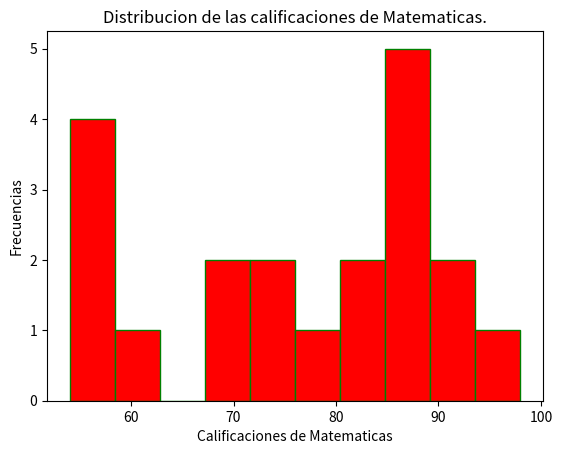

The script that saved this image:
import numpy as np
import matplotlib.pyplot as plt
rng = np.random.default_rng(42)


# Datos de calificaciones de los estudiantes

matematicas = rng.integers(50, 100, 20)

plt.hist(matematicas, bins=10, edgecolor="green", color= "red")
plt.title("Distribucion de las calificaciones de Matematicas.")
plt.xlabel('Calificaciones de Matematicas')
plt.ylabel('Frecuencias')
plt.show()